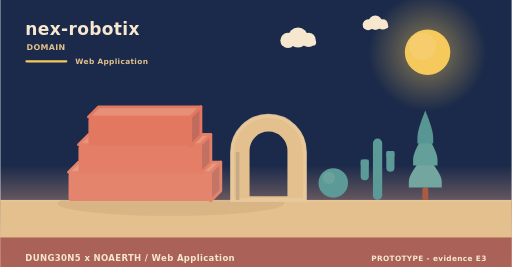
t = 0.00 s
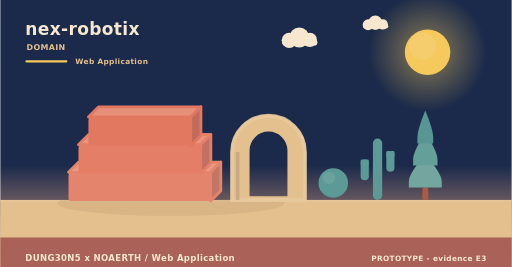
t = 1.67 s
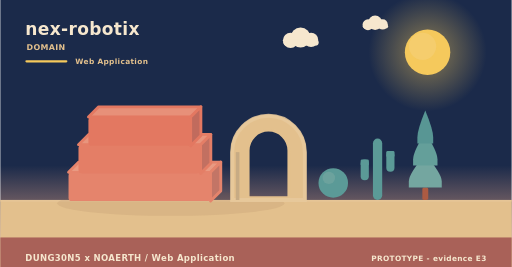
t = 3.33 s
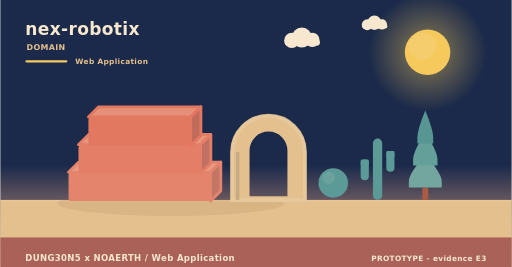
t = 5.00 s
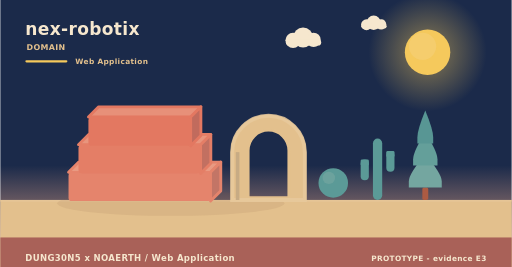
t = 6.67 s
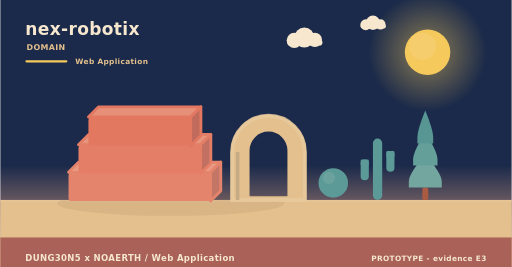
t = 8.33 s

The animated SVG that drew these frames (rendered in a browser with its animation timeline set to each time). Animation: 2 SMIL elements (animateTransform=2); frames cover the first 8.33 s, repeats indefinitely.

<svg xmlns="http://www.w3.org/2000/svg" width="900" height="470" viewBox="0 0 900 470" role="img" aria-label="nex-robotix - the problem it addresses"><linearGradient id="skym" x1="0" y1="0" x2="0" y2="1"><stop offset="0" stop-color="#1b2a4a"/><stop offset="0.62" stop-color="#1b2a4a"/><stop offset="1" stop-color="#f3ad8a"/></linearGradient><rect width="900" height="470" fill="url(#skym)"/><radialGradient id="sunm"><stop offset="0.35" stop-color="#f5c95c" stop-opacity="0.34"/><stop offset="1" stop-color="#f5c95c" stop-opacity="0"/></radialGradient><circle cx="752" cy="92" r="104" fill="url(#sunm)"/><circle cx="752" cy="92" r="40" fill="#f5c95c"/><circle cx="743.2" cy="81.6" r="24" fill="#f5d27e" opacity="0.5"/><g><circle cx="524" cy="66" r="17.64" fill="#f6e7ce"/><circle cx="506.36" cy="71.04" r="13.44" fill="#f6e7ce"/><circle cx="542.48" cy="70.2" r="12.6" fill="#f6e7ce"/><rect x="493.76" y="69.36" width="62.16" height="10.92" rx="5.46" fill="#f6e7ce"/><animateTransform attributeName="transform" type="translate" values="0 0;24 0;0 0" dur="36s" begin="0s" repeatCount="indefinite"/></g><g><circle cx="660" cy="40" r="12.6" fill="#f6e7ce"/><circle cx="647.4" cy="43.6" r="9.6" fill="#f6e7ce"/><circle cx="673.2" cy="43" r="9" fill="#f6e7ce"/><rect x="638.4" y="42.4" width="44.4" height="7.8" rx="3.9" fill="#f6e7ce"/><animateTransform attributeName="transform" type="translate" values="0 0;-18 0;0 0" dur="46s" begin="3s" repeatCount="indefinite"/></g><rect x="0" y="352" width="900" height="118" fill="#e3c08d"/><rect x="0" y="352" width="900" height="3" fill="#e6c596"/><text x="44" y="62" font-family="Verdana,DejaVu Sans,sans-serif" font-size="30" font-weight="700" letter-spacing="0.6" fill="#f6e7ce" text-anchor="start">nex-robotix</text><text x="46" y="88" font-family="Verdana,DejaVu Sans,sans-serif" font-size="14" font-weight="700" letter-spacing="0.6" fill="#e3c08d" text-anchor="start">DOMAIN</text><rect x="44" y="106" width="74" height="4" rx="2" fill="#f5c95c"/><text x="132" y="112" font-family="Verdana,DejaVu Sans,sans-serif" font-size="13" font-weight="700" letter-spacing="0.6" fill="#e3c08d" text-anchor="start">Web Application</text><ellipse cx="300" cy="358" rx="200" ry="22" fill="rgba(138,90,68,0.11)"/><path d="M120,303.33 L370,303.33 L388,285.33 L138,285.33 Z" fill="#e99a82" stroke="#e5846c" stroke-width="5" stroke-linejoin="round"/><path d="M370,303.33 L388,285.33 L388,336 L370,354 Z" fill="#c37566" stroke="#e5846c" stroke-width="5" stroke-linejoin="round"/><rect x="120" y="303.33" width="250" height="50.67" rx="6" fill="#e5846c"/><path d="M137.5,254.67 L352.5,254.67 L370.5,236.67 L155.5,236.67 Z" fill="#e8957d" stroke="#e47e66" stroke-width="5" stroke-linejoin="round"/><path d="M352.5,254.67 L370.5,236.67 L370.5,287.33 L352.5,305.33 Z" fill="#c27061" stroke="#e47e66" stroke-width="5" stroke-linejoin="round"/><rect x="137.5" y="254.67" width="215" height="50.67" rx="6" fill="#e47e66"/><path d="M155,206 L335,206 L353,188 L173,188 Z" fill="#e79079" stroke="#e37861" stroke-width="5" stroke-linejoin="round"/><path d="M335,206 L353,188 L353,238.67 L335,256.67 Z" fill="#c16b5d" stroke="#e37861" stroke-width="5" stroke-linejoin="round"/><rect x="155" y="206" width="180" height="50.67" rx="6" fill="#e37861"/><path d="M408,352 L408,267.84 A64,64 0 0 1 536,267.84 L536,352 Z M436.16,348 L436.16,264.97 A35.84,35.84 0 0 1 507.84,264.97 L507.84,348 Z" fill="#e3c08d" fill-rule="evenodd" stroke="#e3c08d" stroke-width="5" stroke-linejoin="round"/><path d="M408,352 L408,267.84 A64,64 0 0 1 536,267.84 L536,352 Z" fill="none" stroke="#e8c99d" stroke-width="7" stroke-linecap="round" opacity="0.85"/><rect x="414.4" y="267.84" width="6.4" height="84.16" fill="#c7ab84"/><circle cx="586" cy="322" r="26" fill="#5b9a97"/><circle cx="578.2" cy="313.16" r="10.92" fill="#7aa9a2" opacity="0.55"/><rect x="655.84" y="244" width="16.32" height="108" rx="8.16" fill="#5b9a97"/><rect x="634.24" y="280.72" width="14.4" height="36.72" rx="7.2" fill="#5b9a97"/><rect x="634.24" y="280.72" width="14.4" height="10.8" rx="2.4" fill="#5b9a97"/><rect x="679.36" y="265.6" width="14.4" height="36.72" rx="7.2" fill="#5b9a97"/><rect x="679.36" y="265.6" width="14.4" height="10.8" rx="2.4" fill="#5b9a97"/><rect x="742.78" y="329.92" width="10.44" height="22.08" rx="2.9" fill="#ac5b43"/><path d="M748,271.96 Q719,305.58 719,319.49 Q719,329.92 719,329.92 L777,329.92 Q777,329.92 777,319.49 Q777,305.58 748,271.96 Z" fill="#74a6a0"/><path d="M748,233.32 Q726.54,266.94 726.54,280.85 Q726.54,291.28 726.54,291.28 L769.46,291.28 Q769.46,291.28 769.46,280.85 Q769.46,266.94 748,233.32 Z" fill="#649f9a"/><path d="M748,194.68 Q734.08,228.3 734.08,242.21 Q734.08,252.64 734.08,252.64 L761.92,252.64 Q761.92,252.64 761.92,242.21 Q761.92,228.3 748,194.68 Z" fill="#589694"/><rect x="0" y="418" width="900" height="52" rx="0" fill="#a65c56" opacity="0.94"/><text x="44" y="460" font-family="Verdana,DejaVu Sans,sans-serif" font-size="15" font-weight="700" letter-spacing="0.6" fill="#f6e7ce" text-anchor="start">DUNG30N5 x NOAERTH  /  Web Application</text><text x="856" y="460" font-family="Verdana,DejaVu Sans,sans-serif" font-size="13" font-weight="700" letter-spacing="0.6" fill="#f6e7ce" text-anchor="end">PROTOTYPE  -  evidence E3</text></svg>
